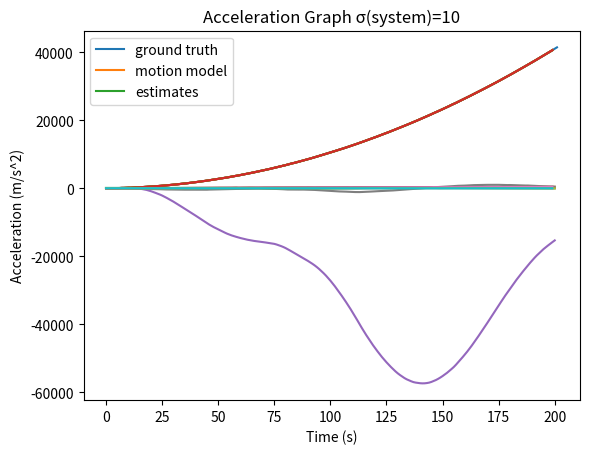

Source code (Python): (Note: this script raises an exception after producing the figure.)
# -*- coding: utf-8 -*-
"""Stochastic_Observer.ipynb

Automatically generated by Colaboratory.

"""

import matplotlib.pyplot as plt
import numpy as np

#Functions
def Calculate_Omega(A,S,Q):
  return np.dot(A,np.dot(S,A.T))+Q

def PartitionMatrix(M,m1):
  M11=M[:m1,:m1]
  M12=M[:m1,m1:]
  M21=M[m1:,:m1]
  M22=M[m1:,m1:]
  return M11,M12,M21,M22

def Calculate_K(Omega,R,m1,Hi):

  O11,O12,O21,O22=PartitionMatrix(Omega,m1)
  R11,R12,R21,R22=PartitionMatrix(R,m1)
  #***
  
  M111=O21
  M112=np.dot(O22,Hi.T)
  M1=np.concatenate([M111,M112],axis=1)


  M211=O11+R11
  M212=R12+np.dot(O12,Hi.T)
  M221=np.dot(Hi,O21)+R21
  M222=np.dot(Hi,np.dot(O22,Hi.T)) + R22
  M2=np.concatenate([np.concatenate([M211,M212],axis=1),np.concatenate([M221,M222],axis=1)],axis=0)
  K=np.dot(M1,np.linalg.inv(M2))
  return K

def Calculate_Sigma(T,Omega):
  return np.dot(T,np.dot(Omega,T.T))
def Update_Omega(A,P,Error_V,V,R,Q):
  return A@P@Error_V@P.T@A.T+A@V@R@V.T@A.T+Q

def initializeObserver(y0,y1,y2,sigma_m_x,sigma_a,T):
  x0_bar=np.array([[y0],[(3/2*y0-2*y1+1/2*y2)/T],[(y0-2*y1+y2)/(T**2)]])
  S0=np.array([[sigma_m_x**2,3*sigma_m_x**2/(2*T),sigma_m_x**2/(T**2)],[3*sigma_m_x**2/(2*T),13*sigma_m_x**2/(T**2)+(T**2) *(sigma_a**2)/16,6*sigma_m_x**2/(T**3)+(sigma_a**2)*T/8],[sigma_m_x**2/(T**2),6*sigma_m_x**2/(T**3)+(sigma_a**2)*T/8,6*sigma_m_x**2/(T**4)+5*(sigma_a**2)*T/4]])
  return x0_bar,S0

def RunObserver(x0_bar,S0,A,Q,R,m1,Steps):
  n=Q.shape[0]
  m=R.shape[0]

  H_i=np.concatenate([np.eye((m-m1)),np.zeros(((m-m1),n-m))],axis=1)

  #Initial Omega

  current_x=np.copy(x0_bar)
  current_S=np.copy(S0)

  Current_Omega=Calculate_Omega(A,current_S,Q)
  Estimates,Sigmas=[],[]
  for i in range(Steps):


    #K Gains
    K=Calculate_K(Current_Omega,R,m1,H_i)
    K1=K[:,:m1]
    K2=K[:,m1:]

    #T P V
    T=np.concatenate([(-K1),np.eye((n-m1))-np.dot(K2,H_i)],axis=1)
    P=np.concatenate([np.zeros((m1,n-m1)),np.eye(n-m1)],axis=0)
    V=np.concatenate([np.concatenate([np.eye(m1),np.zeros((m1,m-m1))],axis=1),K],axis=0)

    #Observer
    z=np.dot(T,np.dot(A,current_x))
    #Estimate
    x_estimate=np.dot(P,z)+np.dot(V,measurement_states[i,:]).reshape(-1,1)

    #Update Omega and x
    Sigma=Calculate_Sigma(T,Current_Omega)
    Omega_new=Update_Omega(A,P,Sigma,V,R,Q)

    current_x=np.copy(x_estimate)
    Current_Omega=np.copy(Omega_new)

    Estimates.append(current_x)
    Sigmas.append(Sigma)

  Estimates=np.array(Estimates)
  Sigmas=np.array(Sigmas)
  return Estimates,Sigmas

#Create ground truth data
num=200
num_steps=num+2

ground_truth_xs=[]
vo=5
a=2
for t in range(num_steps):
  if t>0:
    ground_truth_xs.append(vo*t+0.5*a*t**2)
  else:
    ground_truth_xs.append(vo*t)

ground_truth_us=np.diff(ground_truth_xs)
ground_truth_as=np.diff(ground_truth_us)

ground_truth_data=np.array([ground_truth_xs[:num],ground_truth_us[:num],ground_truth_as[:num]])

plt.title('Position Graph')
plt.plot(ground_truth_xs)
plt.xlabel('Time (s)')
plt.ylabel('Position (m)')
plt.show()

plt.title('Velocity Graph')
plt.plot(ground_truth_us)
plt.xlabel('Time (s)')
plt.ylabel('Velocity (m/s)')
plt.show()
plt.title('Acceleration Graph')
plt.plot(ground_truth_as)
plt.xlabel('Time (s)')
plt.ylabel('Acceleration (m/s^2)')
plt.show()

#Defining the system, creating noisy measurements
T=1
A=np.array([[1,T,T**2/2],[0,1,T],[0,0,1]])
#G=np.array([[0],[0],[1]])
H=np.array([[1,0,0],[0,1,0]])

#Ερώτημα 1

#Creating R,Q
sigma_x=10
sigma_v=10
sigma_a=10

sigma_m_x=10
sigma_m_v=10

R=np.array([[sigma_m_x**2,0],[0, sigma_m_v**2]])

Q=np.array([[sigma_x**2,0,0],[0,sigma_v**2,0],[0,0,sigma_a**2]])

#Simulate system predictions
Preds=[ground_truth_data[:,0]]
for i in range(num):
  motion_noise=np.random.multivariate_normal(mean=np.array([0,0,0]), cov=Q)
  new_state=np.dot(A,Preds[-1]) +motion_noise
  Preds.append(new_state)

#Simulate measurements
measurement_states=[ground_truth_data[:2,0]]

for i in range(num-1):
  measurement_noise=np.random.multivariate_normal(mean=np.array([0,0]), cov=R)
  new_measurement= np.dot(H,ground_truth_data[:,i+1]) +measurement_noise
  measurement_states.append(new_measurement)

Preds=np.array(Preds)
measurement_states=np.array(measurement_states)

i=0
plt.title('Position Graph')
plt.xlabel('Time (s)')
plt.ylabel('Position (m)')
plt.plot(ground_truth_data[i,:])
plt.plot(Preds[:,i])
plt.plot(measurement_states[:,i])
plt.legend(['ground truth','motion model', 'measurements'])
plt.show()
i=1

plt.title('Velocity Graph')
plt.xlabel('Time (s)')
plt.ylabel('Velocity (m/s)')
plt.xlabel('Time (s)')
plt.ylabel('Position (m)')
plt.plot(ground_truth_data[i,:])
plt.plot(Preds[:,i])
plt.plot(measurement_states[:,i])
plt.legend(['ground truth','motion model', 'measurements'])
plt.show()

i=2
plt.title('Acceleration Graph')
plt.xlabel('Time (s)')
plt.ylabel('Acceleration (m/s^2)')

plt.plot(ground_truth_data[i,:])
plt.plot(Preds[:,i])
plt.legend(['ground truth','motion model'])
plt.show()

#Initialization1
y0=measurement_states[0,0]
y1=measurement_states[1,0]
y2=measurement_states[2,0]

x0_bar,S0=initializeObserver(y0,y1,y2,sigma_m_x,sigma_a,T)
n=3
m=2
m1=1
Estimates,Sigmas=RunObserver(x0_bar,S0,A,Q,R,m1,num)

i=0
plt.title('Position Graph σ(system)='+str(sigma_x))
plt.xlabel('Time (s)')
plt.ylabel('Position (m)')
plt.plot(ground_truth_data[i,:])
#plt.plot(Preds[:,i])
plt.plot(measurement_states[:,i])
plt.plot(Estimates[:,i])
#plt.legend(['ground truth','motion model', 'measurements','estimates'])
plt.legend(['ground truth', 'measurements','estimates'])
plt.show()
i=1

plt.title('Velocity Graph σ(system)='+str(sigma_x))
plt.xlabel('Time (s)')
plt.ylabel('Velocity (m/s)')
plt.xlabel('Time (s)')
plt.ylabel('Position (m)')
plt.plot(ground_truth_data[i,:])
#plt.plot(Preds[:,i])
plt.plot(measurement_states[:,i])
plt.plot(Estimates[:,i])
#plt.legend(['ground truth','motion model', 'measurements','estimates'])
plt.legend(['ground truth', 'measurements','estimates'])
plt.show()

i=2
plt.title('Acceleration Graph σ(system)='+str(sigma_x))
plt.xlabel('Time (s)')
plt.ylabel('Acceleration (m/s^2)')

plt.plot(ground_truth_data[i,:])
plt.plot(Preds[:,i])
plt.plot(Estimates[:,i])
plt.legend(['ground truth','motion model','estimates'])
plt.show()

#Noise

def violet_noise(samples):
        white = np.fft.rfft(np.random.randn(samples))
        S = np.fft.rfftfreq(samples)
        S = S / np.sqrt(np.mean(S**2))
        X_shaped = white * S
        return np.fft.irfft(X_shaped)

#Ερώτημα 2

Violet=[]

sigma_x=10
sigma_v=10
sigma_a=10
std=[sigma_x,sigma_v,sigma_a]

n=3
for i in range(n):
  Violet.append(std[i]*violet_noise(100000000))
Violet=np.array(Violet)
Q=np.array([[np.cov(Violet[0,:]),0,0],[0,np.cov(Violet[1,:]),0],[0,0,np.cov(Violet[2,:])]])

sigma_x=np.std(Violet[0,:])
sigma_v=np.std(Violet[1,:])
sigma_a=np.std(Violet[2,:])

np.cov(Violet)

plt.loglog(np.abs(np.fft.rfft(Violet[0,:])))
plt.title('Violet Noise Spectrum')
plt.show()

sigma_m_x=10
sigma_m_v=10

R=np.array([[sigma_m_x**2,0],[0, sigma_m_v**2]])

#Simulate system predictions
Preds=[ground_truth_data[:,0]]
for _ in range(num):
  motion_noise=np.array([np.random.choice(Violet[0,:],1),np.random.choice(Violet[1,:],1),np.random.choice(Violet[2,:],1)]).reshape(-1,)
  new_state=np.dot(A,Preds[-1]) +motion_noise
  Preds.append(new_state)

#Simulate measurements
measurement_states=[ground_truth_data[:2,0]]

for i in range(num-1):
  measurement_noise=np.random.multivariate_normal(mean=np.array([0,0]), cov=R)
  new_measurement= np.dot(H,ground_truth_data[:,i+1]) +measurement_noise
  measurement_states.append(new_measurement)

Preds=np.array(Preds)
measurement_states=np.array(measurement_states)

i=0
plt.title('Position Graph')
plt.xlabel('Time (s)')
plt.ylabel('Position (m)')
plt.plot(ground_truth_data[i,:])
plt.plot(Preds[:,i])
plt.plot(measurement_states[:,i])
plt.legend(['ground truth','motion model', 'measurements'])
plt.show()
i=1

plt.title('Velocity Graph')
plt.xlabel('Time (s)')
plt.ylabel('Velocity (m/s)')
plt.xlabel('Time (s)')
plt.ylabel('Position (m)')
plt.plot(ground_truth_data[i,:])
plt.plot(Preds[:,i])
plt.plot(measurement_states[:,i])
plt.legend(['ground truth','motion model', 'measurements'])
plt.show()

i=2
plt.title('Acceleration Graph')
plt.xlabel('Time (s)')
plt.ylabel('Acceleration (m/s^2)')

plt.plot(ground_truth_data[i,:])
plt.plot(Preds[:,i])
plt.legend(['ground truth','motion model'])
plt.show()

#Initialization
y0=measurement_states[0,0]
y1=measurement_states[1,0]
y2=measurement_states[2,0]
x0_bar,S0=initializeObserver(y0,y1,y2,sigma_m_x,sigma_a,T)

n=3
m=2
m1=1
Estimates,Sigmas=RunObserver(x0_bar,S0,A,Q,R,m1,num)

i=0
plt.title('Position Graph σ(system)='+str(np.ceil(sigma_x)))
plt.xlabel('Time (s)')
plt.ylabel('Position (m)')
plt.plot(ground_truth_data[i,:])
#plt.plot(Preds[:,i])
plt.plot(measurement_states[:,i])
plt.plot(Estimates[:,i])
#plt.legend(['ground truth','motion model', 'measurements','estimates'])
plt.legend(['ground truth', 'measurements','estimates'])
plt.show()
i=1

plt.title('Velocity Graph σ(system)='+str(np.ceil(sigma_x)))
plt.xlabel('Time (s)')
plt.ylabel('Velocity (m/s)')
plt.xlabel('Time (s)')
plt.ylabel('Position (m)')
plt.plot(ground_truth_data[i,:])
#plt.plot(Preds[:,i])
plt.plot(measurement_states[:,i])
plt.plot(Estimates[:,i])
#plt.legend(['ground truth','motion model', 'measurements','estimates'])
plt.legend(['ground truth', 'measurements','estimates'])
plt.show()

i=2
plt.title('Acceleration Graph σ(system)='+str(np.ceil(sigma_x)))
plt.xlabel('Time (s)')
plt.ylabel('Acceleration (m/s^2)')

plt.plot(ground_truth_data[i,:])
plt.plot(Preds[:,i])
plt.plot(Estimates[:,i])
plt.legend(['ground truth','motion model','estimates'])
plt.show()

#Ερώτημα 3
Violet=[]

sigma_m_x=10
sigma_m_v=10

std=[sigma_m_x,sigma_m_v]


n=3
m=2
for i in range(m):
  Violet.append(std[i]*violet_noise(10000000))
Violet=np.array(Violet)
R=np.array([[np.cov(Violet[0,:]),0],[0,np.cov(Violet[1,:])]])

sigma_m_x=np.std(Violet[0,:])
sigma_m_v=np.std(Violet[1,:])

plt.loglog(np.abs(np.fft.rfft(Violet[0,:])))
plt.title('Violet Noise Spectrum')
plt.show()

sigma_x=10
sigma_v=10
sigma_a=10

Q=np.array([[sigma_x**2,0,0],[0,sigma_v**2,0],[0,0,sigma_a**2]])

#Simulate system predictions
Preds=[ground_truth_data[:,0]]
for _ in range(num):
  motion_noise=np.random.multivariate_normal(mean=np.array([0,0,0]), cov=Q)
  new_state=np.dot(A,Preds[-1]) +motion_noise
  Preds.append(new_state)

#Simulate measurements
measurement_states=[ground_truth_data[:2,0]]

for i in range(num-1):
  measurement_noise=np.array([np.random.choice(Violet[0,:],1),np.random.choice(Violet[1,:],1)]).reshape(-1,)
  new_measurement= np.dot(H,ground_truth_data[:,i+1]) +measurement_noise
  measurement_states.append(new_measurement)


Preds=np.array(Preds)
measurement_states=np.array(measurement_states)

i=0
plt.title('Position Graph')
plt.xlabel('Time (s)')
plt.ylabel('Position (m)')
plt.plot(ground_truth_data[i,:])
plt.plot(Preds[:,i])
plt.plot(measurement_states[:,i])
plt.legend(['ground truth','motion model', 'measurements'])
plt.show()
i=1

plt.title('Velocity Graph')
plt.xlabel('Time (s)')
plt.ylabel('Velocity (m/s)')
plt.xlabel('Time (s)')
plt.ylabel('Position (m)')
plt.plot(ground_truth_data[i,:])
plt.plot(Preds[:,i])
plt.plot(measurement_states[:,i])
plt.legend(['ground truth','motion model', 'measurements'])
plt.show()

i=2
plt.title('Acceleration Graph')
plt.xlabel('Time (s)')
plt.ylabel('Acceleration (m/s^2)')

plt.plot(ground_truth_data[i,:])
plt.plot(Preds[:,i])
plt.legend(['ground truth','motion model'])
plt.show()

#Initialization
y0=measurement_states[0,0]
y1=measurement_states[1,0]
y2=measurement_states[2,0]
x0_bar,S0=initializeObserver(y0,y1,y2,sigma_m_x,sigma_a,T)

n=3
m=2
m1=0
Estimates,Sigmas=RunObserver(x0_bar,S0,A,Q,R,m1,num)

i=0
plt.title('Position Graph σ(system)='+str(np.ceil(sigma_x)))
plt.xlabel('Time (s)')
plt.ylabel('Position (m)')
plt.plot(ground_truth_data[i,:])
#plt.plot(Preds[:,i])
plt.plot(measurement_states[:,i])
plt.plot(Estimates[:,i])
#plt.legend(['ground truth','motion model', 'measurements','estimates'])
plt.legend(['ground truth', 'measurements','estimates'])
plt.show()
i=1

plt.title('Velocity Graph σ(system)='+str(np.ceil(sigma_x)))
plt.xlabel('Time (s)')
plt.ylabel('Velocity (m/s)')
plt.xlabel('Time (s)')
plt.ylabel('Position (m)')
plt.plot(ground_truth_data[i,:])
#plt.plot(Preds[:,i])
plt.plot(measurement_states[:,i])
plt.plot(Estimates[:,i])
#plt.legend(['ground truth','motion model', 'measurements','estimates'])
plt.legend(['ground truth', 'measurements','estimates'])
plt.show()

i=2
plt.title('Acceleration Graph σ(system)='+str(np.ceil(sigma_x)))
plt.xlabel('Time (s)')
plt.ylabel('Acceleration (m/s^2)')

plt.plot(ground_truth_data[i,:])
plt.plot(Preds[:,i])
plt.plot(Estimates[:,i])
plt.legend(['ground truth','motion model','estimates'])
plt.show()

#Ερώτημα 4

#Sigmas
sigma_x,sigma_v,sigma_a,sigma_xv,sigma_xa,sigma_av=0.05,0.05,0.05,0.05,0.05,0.05
#Measurements
sigma_m_x,sigma_m_v,sigma_m_vx=1,1,1
R=np.array([[sigma_m_x**2,sigma_m_vx**2],[sigma_m_vx**2, sigma_m_v**2]])
Q=np.array([[sigma_x**2,sigma_xv**2,sigma_xa**2],[sigma_xv**2,sigma_v**2,sigma_av**2],[sigma_xa**2,sigma_av**2,sigma_a**2]])
#Simulate system predictions
Preds=[ground_truth_data[:,0]]
for _ in range(num):
  motion_noise=np.random.multivariate_normal(mean=np.array([0,0,0]), cov=Q)
  new_state=np.dot(A,Preds[-1]) +motion_noise
  Preds.append(new_state)
#Simulate measurements
measurement_states=[ground_truth_data[:2,0]]
for i in range(num-1):
  measurement_noise=np.random.multivariate_normal(mean=np.array([0,0]), cov=R)
  new_measurement= np.dot(H,ground_truth_data[:,i+1]) +measurement_noise
  measurement_states.append(new_measurement)
Preds=np.array(Preds)
measurement_states=np.array(measurement_states)

#Sigmas
n=3
m=2
sigma_x=1
sigma_v=1
sigma_a=1

sigma_m_x_x=10
sigma_m_x_v=10
sigma_m_v_x=10
sigma_m_v_v=10
sigma_m_a_x=10
sigma_m_a_v=10


sigma_m_x=10
sigma_m_v=10

R=np.array([[sigma_m_x**2,0],[0, sigma_m_v**2]])
Q=np.array([[sigma_x**2,0,0],[0,sigma_v**2,0],[0,0,sigma_a**2]])
RQ=np.array([[sigma_x**2,0,0,sigma_m_x_x**2,sigma_m_x_v**2],[0,sigma_v**2,0,sigma_m_v_x**2,sigma_m_v_v**2],[0,0,sigma_a**2,sigma_m_a_x**2,sigma_m_a_v**2],[sigma_m_x_x**2,sigma_m_v_x**2,sigma_m_a_x**2,sigma_m_x**2,0],[sigma_m_x_v**2,sigma_m_v_v**2,sigma_m_a_v**2,0,sigma_m_v**2]])


#Simulate system predictions and measurements
Preds,measurement_states=[ground_truth_data[:,0]],[ground_truth_data[:2,0]]
for i in range(num):
  noise=np.random.multivariate_normal(mean=np.array([0,0,0,0,0]), cov=RQ)

  motion_noise=noise[:n]
  measurement_noise=noise[n:]
  new_state=np.dot(A,Preds[-1]) +motion_noise
  if i<num-1:
    new_measurement= np.dot(H,ground_truth_data[:,i+1]) +measurement_noise
  Preds.append(new_state)
  measurement_states.append(new_measurement)

Preds=np.array(Preds)
measurement_states=np.array(measurement_states)

i=0
plt.title('Position Graph')
plt.xlabel('Time (s)')
plt.ylabel('Position (m)')
plt.plot(ground_truth_data[i,:])
plt.plot(Preds[:,i])
plt.plot(measurement_states[:,i])
plt.legend(['ground truth','motion model', 'measurements'])
plt.show()
i=1

plt.title('Velocity Graph')
plt.xlabel('Time (s)')
plt.ylabel('Velocity (m/s)')
plt.xlabel('Time (s)')
plt.ylabel('Position (m)')
plt.plot(ground_truth_data[i,:])
plt.plot(Preds[:,i])
plt.plot(measurement_states[:,i])
plt.legend(['ground truth','motion model', 'measurements'])
plt.show()

i=2
plt.title('Acceleration Graph')
plt.xlabel('Time (s)')
plt.ylabel('Acceleration (m/s^2)')

plt.plot(ground_truth_data[i,:])
plt.plot(Preds[:,i])
plt.legend(['ground truth','motion model'])
plt.show()

#Initialization1
y0=measurement_states[0,0]
y1=measurement_states[1,0]
y2=measurement_states[2,0]

x0_bar,S0=initializeObserver(y0,y1,y2,sigma_m_x,sigma_a,T)

n=3
m=2
m1=1
Estimates,Sigmas=RunObserver(x0_bar,S0,A,Q,R,m1,num)

i=0
plt.title('Position Graph')
plt.xlabel('Time (s)')
plt.ylabel('Position (m)')
plt.plot(ground_truth_data[i,:])
#plt.plot(Preds[:,i])
plt.plot(measurement_states[:,i])
plt.plot(Estimates[:,i])
#plt.legend(['ground truth','motion model', 'measurements','estimates'])
plt.legend(['ground truth', 'measurements','estimates'])
plt.show()
i=1

plt.title('Velocity Graph')
plt.xlabel('Time (s)')
plt.ylabel('Velocity (m/s)')
plt.xlabel('Time (s)')
plt.ylabel('Position (m)')
plt.plot(ground_truth_data[i,:])
#plt.plot(Preds[:,i])
plt.plot(measurement_states[:,i])
plt.plot(Estimates[:,i])
#plt.legend(['ground truth','motion model', 'measurements','estimates'])
plt.legend(['ground truth', 'measurements','estimates'])
plt.show()

i=2
plt.title('Acceleration Graph ')
plt.xlabel('Time (s)')
plt.ylabel('Acceleration (m/s^2)')

plt.plot(ground_truth_data[i,:])
#plt.plot(Preds[:,i])
plt.plot(Estimates[:,i])
#plt.legend(['ground truth','motion model','estimates'])
plt.legend(['ground truth','estimates'])
plt.show()